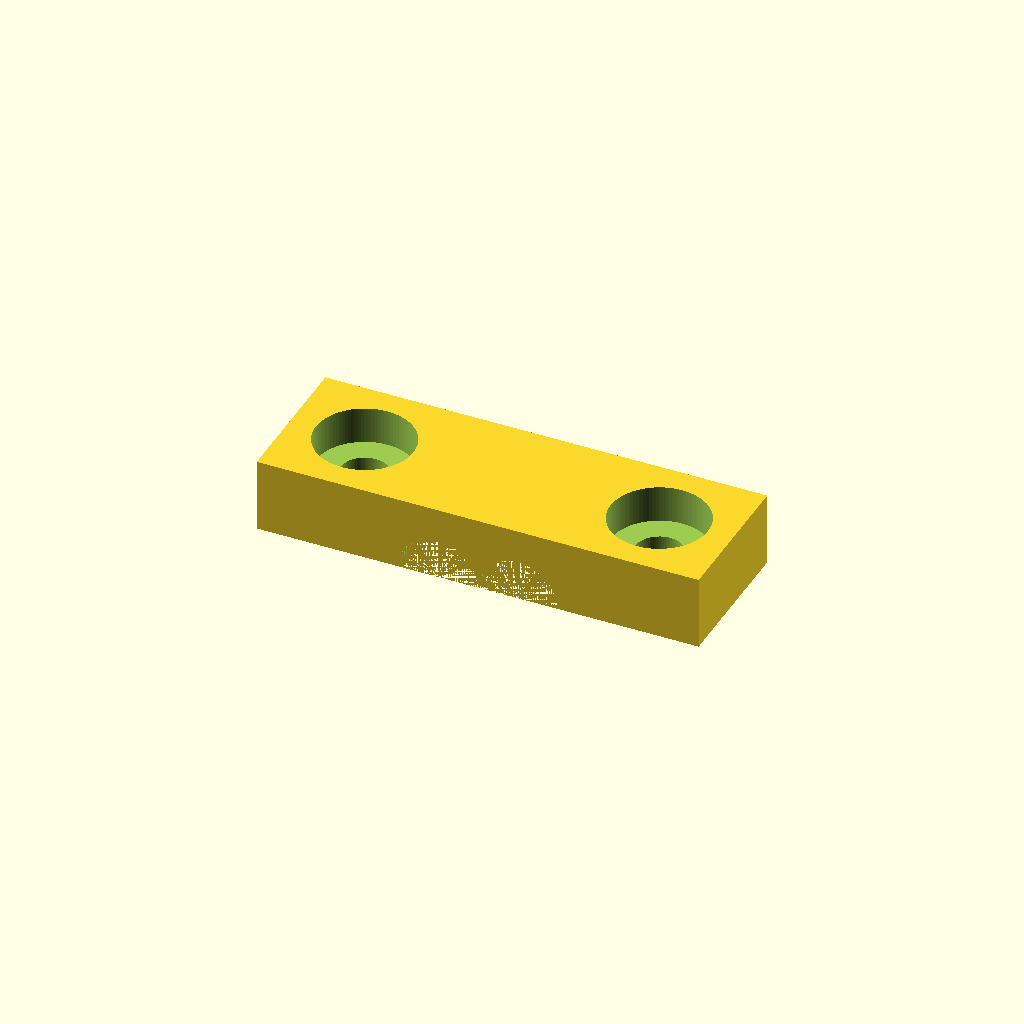
Cell 1 — every parameter at its default value.
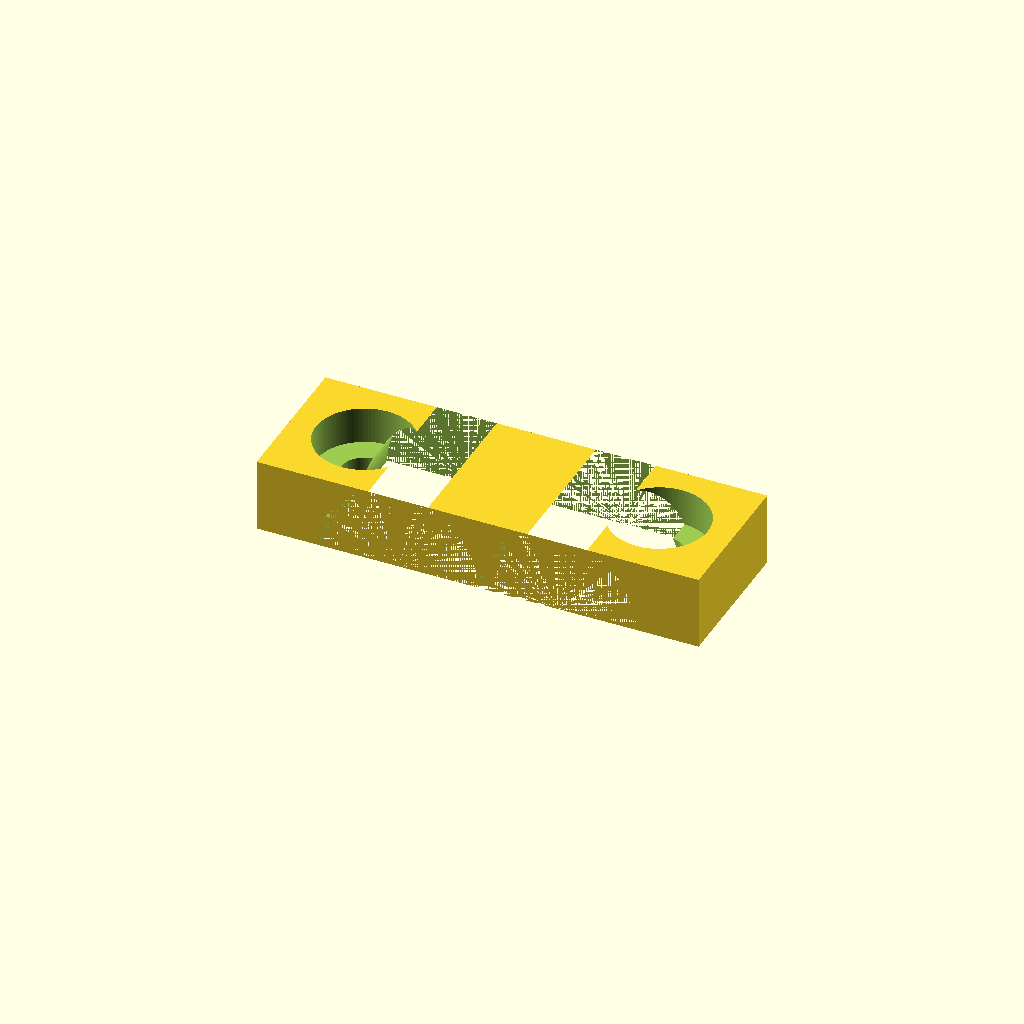
Cell 2: the same model with wirediameter = 10.8.
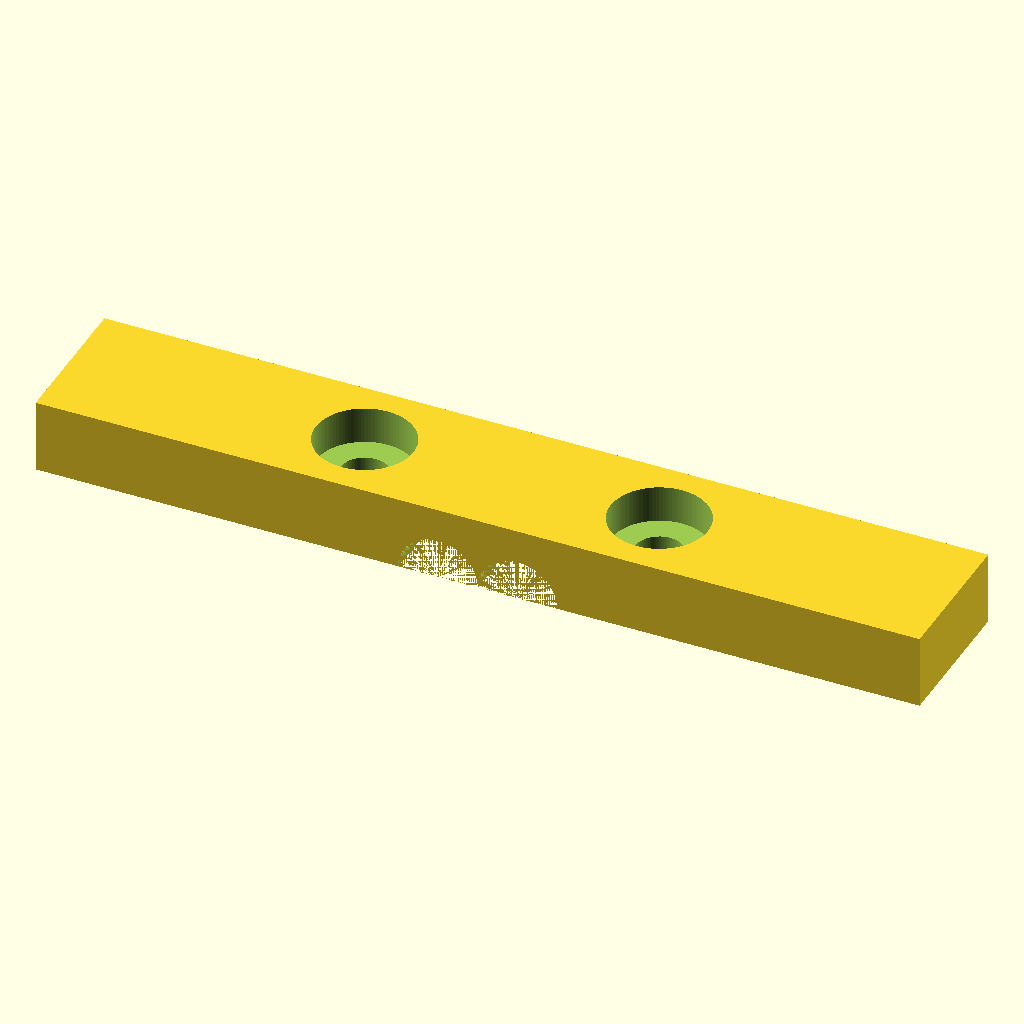
Cell 3: sleevelength = 60 (everything else at default).
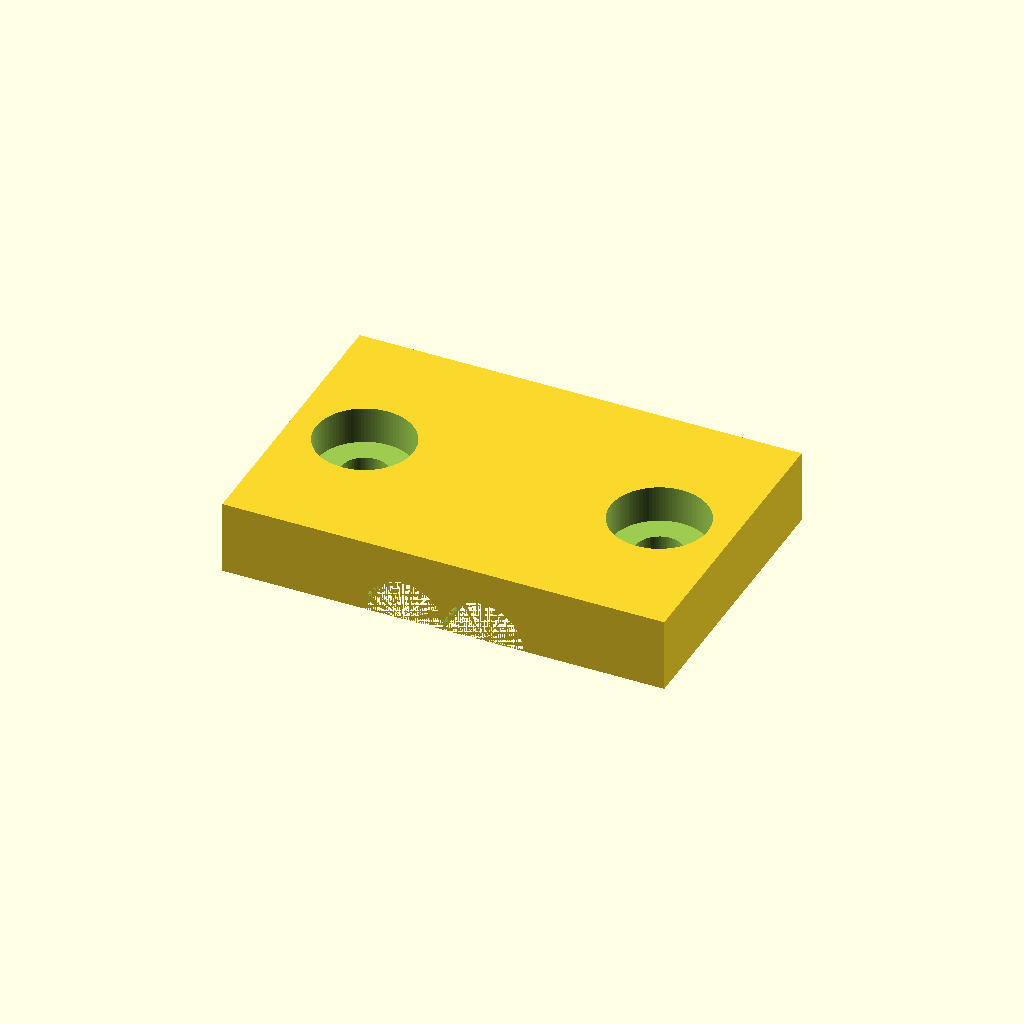
Cell 4 — sleevewidth set to 20, the other parameters unchanged.
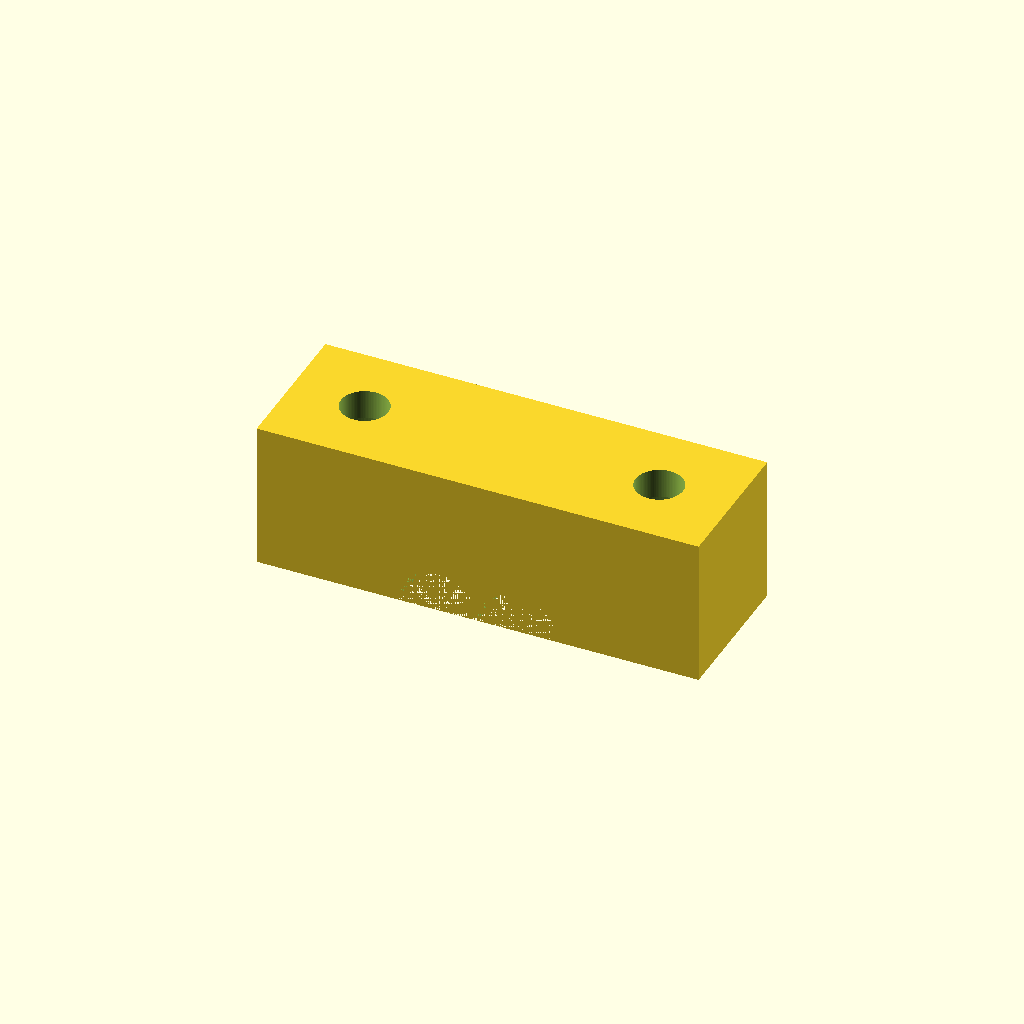
Cell 5 — sleeveheightupper set to 10, the other parameters unchanged.
One fixed orthographic camera (rotation 55°, 0°, 25°; colour scheme Cornfield) for every cell.
OpenSCAD source file CAD/src/internal_socket_box/cable_clamp.scad:
include  <../../parameters.scad>;

//nutno nastavit!!!
wirediameter = 5.4;


sleevelength = 30;
sleevewidth = 10;
sleeveheight = 7;
sleeveheightupper = 5;


//horni pritlacna deska
difference(){
  translate([0,0,0])
  cube(size=[sleevelength,sleevewidth,sleeveheightupper],center=true);
  translate([10,0,0-sleeveheightupper/2])
  rotate([0,0,90])
  {
    cylinder(h=sleeveheightupper*4,d=M3_screw_diameter,$fn=100);
  }
  translate([-10,0,0-sleeveheightupper/2])
  rotate([0,0,90])
  {
    cylinder(h=sleeveheightupper*4,d=M3_screw_diameter,$fn=100);
  }
  translate([10,0,0])
  rotate([0,0,90])
  {
      cylinder(h=M3_screw_head_height,d=M3_nut_diameter,$fn=100);
  }
  translate([-10,0,0])
  rotate([0,0,90])
  {
    cylinder(h=M3_screw_head_height,d=M3_nut_diameter,$fn=100);
  }


// vyrez pro ulozeni vodicu
  translate([-wirediameter/2,0,0-sleeveheightupper/2])
  rotate([90,0,0]){
    cylinder(h=sleevewidth,d=wirediameter,$fn=100,center=true);
  }
  translate([+wirediameter/2,0,0-sleeveheightupper/2])
  rotate([90,0,0]){
    cylinder(h=sleevewidth,d=wirediameter,$fn=100,center=true);
  }
}
Customizer parameters (derived from the source; name, type, default, range or options):
wirediameter: number, default 5.4
sleevelength: number, default 30
sleevewidth: number, default 10
sleeveheight: number, default 7
sleeveheightupper: number, default 5
